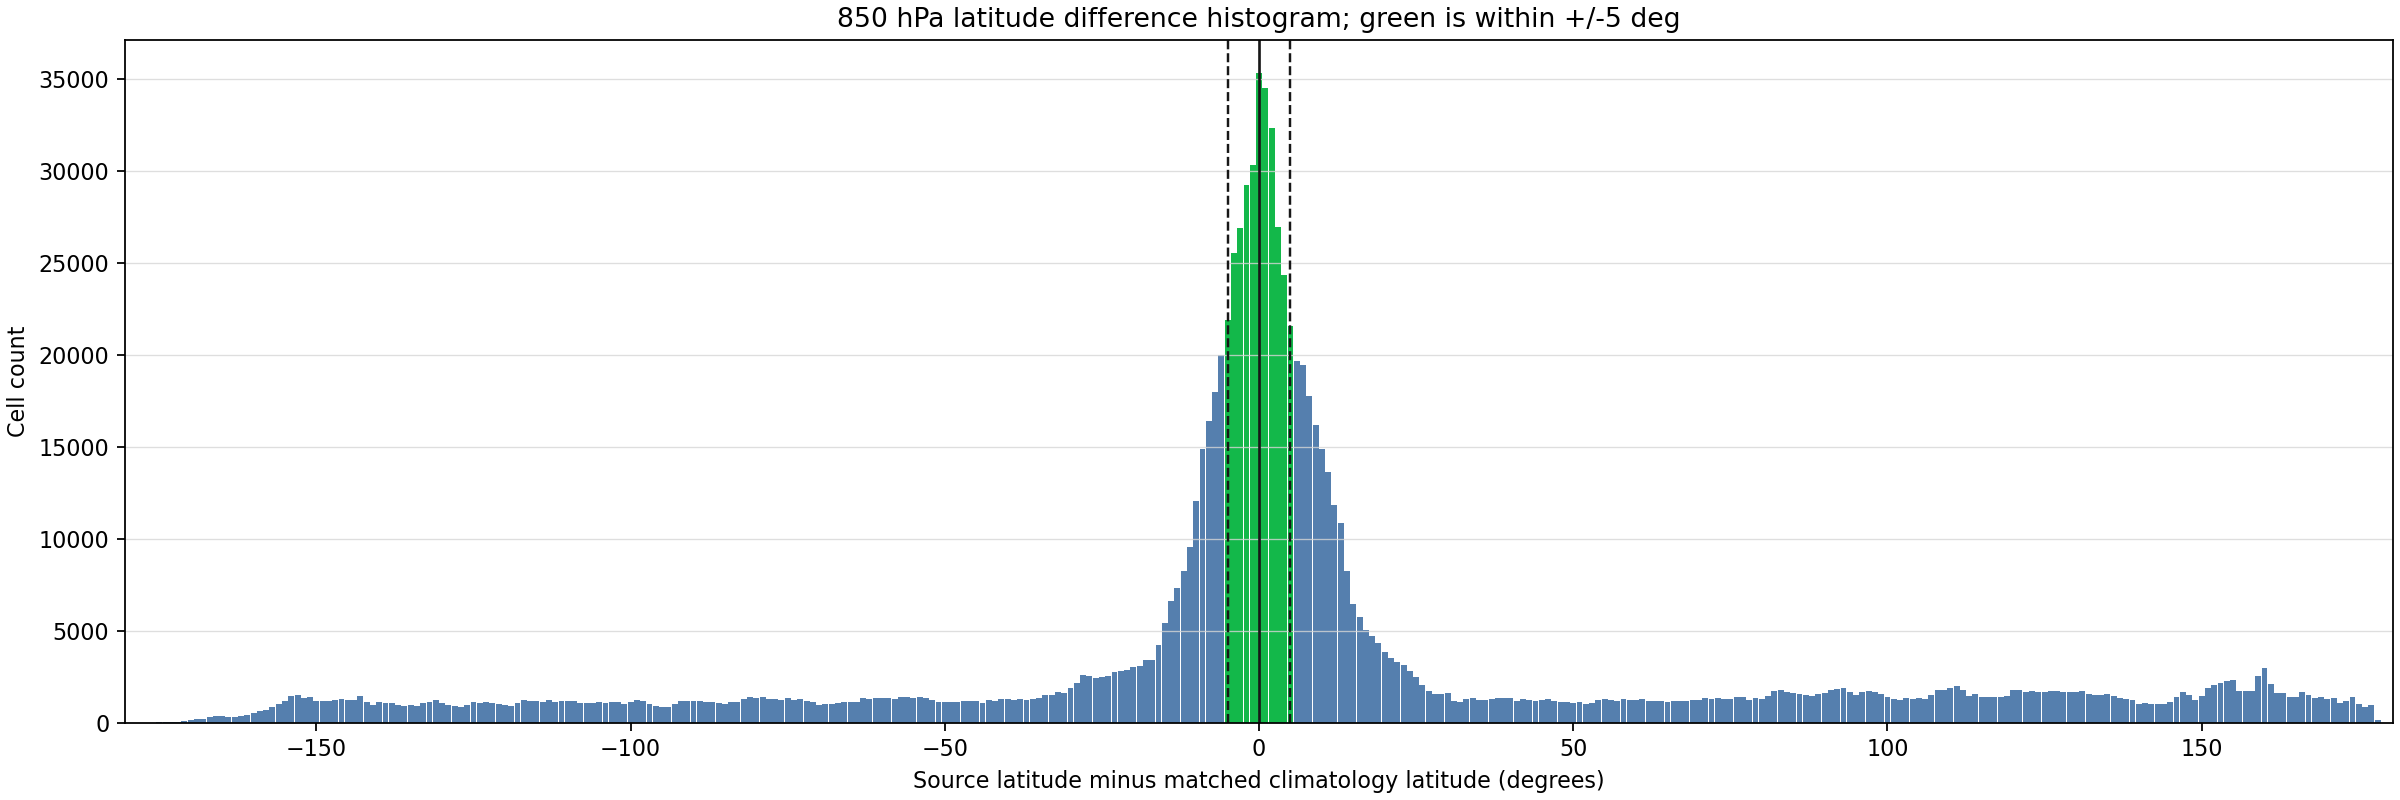

Data behind this chart, as committed beside it:
bucket_lower, bucket_upper, bucket_center, cell_count
-180.5, -179.5, -180.0, 0
-179.5, -178.5, -179.0, 0
-178.5, -177.5, -178.0, 0
-177.5, -176.5, -177.0, 0
-176.5, -175.5, -176.0, 4
-175.5, -174.5, -175.0, 58
-174.5, -173.5, -174.0, 56
-173.5, -172.5, -173.0, 64
-172.5, -171.5, -172.0, 48
-171.5, -170.5, -171.0, 108
-170.5, -169.5, -170.0, 147
-169.5, -168.5, -169.0, 192
-168.5, -167.5, -168.0, 218
-167.5, -166.5, -167.0, 303
-166.5, -165.5, -166.0, 378
-165.5, -164.5, -165.0, 388
-164.5, -163.5, -164.0, 314
-163.5, -162.5, -163.0, 295
-162.5, -161.5, -162.0, 391
-161.5, -160.5, -161.0, 449
-160.5, -159.5, -160.0, 540
-159.5, -158.5, -159.0, 646
-158.5, -157.5, -158.0, 685
-157.5, -156.5, -157.0, 850
-156.5, -155.5, -156.0, 1006
-155.5, -154.5, -155.0, 1187
-154.5, -153.5, -154.0, 1464
-153.5, -152.5, -153.0, 1501
-152.5, -151.5, -152.0, 1338
-151.5, -150.5, -151.0, 1416
-150.5, -149.5, -150.0, 1207
-149.5, -148.5, -149.0, 1186
-148.5, -147.5, -148.0, 1193
-147.5, -146.5, -147.0, 1268
-146.5, -145.5, -146.0, 1320
-145.5, -144.5, -145.0, 1264
-144.5, -143.5, -144.0, 1223
-143.5, -142.5, -143.0, 1455
-142.5, -141.5, -142.0, 1160
-141.5, -140.5, -141.0, 962
-140.5, -139.5, -140.0, 1119
-139.5, -138.5, -139.0, 1069
-138.5, -137.5, -138.0, 1070
-137.5, -136.5, -137.0, 994
-136.5, -135.5, -136.0, 932
-135.5, -134.5, -135.0, 963
-134.5, -133.5, -134.0, 939
-133.5, -132.5, -133.0, 1105
-132.5, -131.5, -132.0, 1151
-131.5, -130.5, -131.0, 1236
-130.5, -129.5, -130.0, 1086
-129.5, -128.5, -129.0, 990
-128.5, -127.5, -128.0, 900
-127.5, -126.5, -127.0, 842
-126.5, -125.5, -126.0, 971
-125.5, -124.5, -125.0, 1151
-124.5, -123.5, -124.0, 1102
-123.5, -122.5, -123.0, 1120
-122.5, -121.5, -122.0, 1099
-121.5, -120.5, -121.0, 1048
... 301 more rows
